Image classification data set "training_validation_test_example" (shengchen-yale/topological-control on GitHub). Class labels (2): aster, no aster.

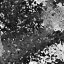
Label: aster

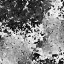
Label: no aster

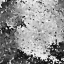
Label: aster

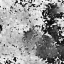
Label: no aster

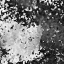
Label: aster

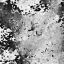
Label: no aster
